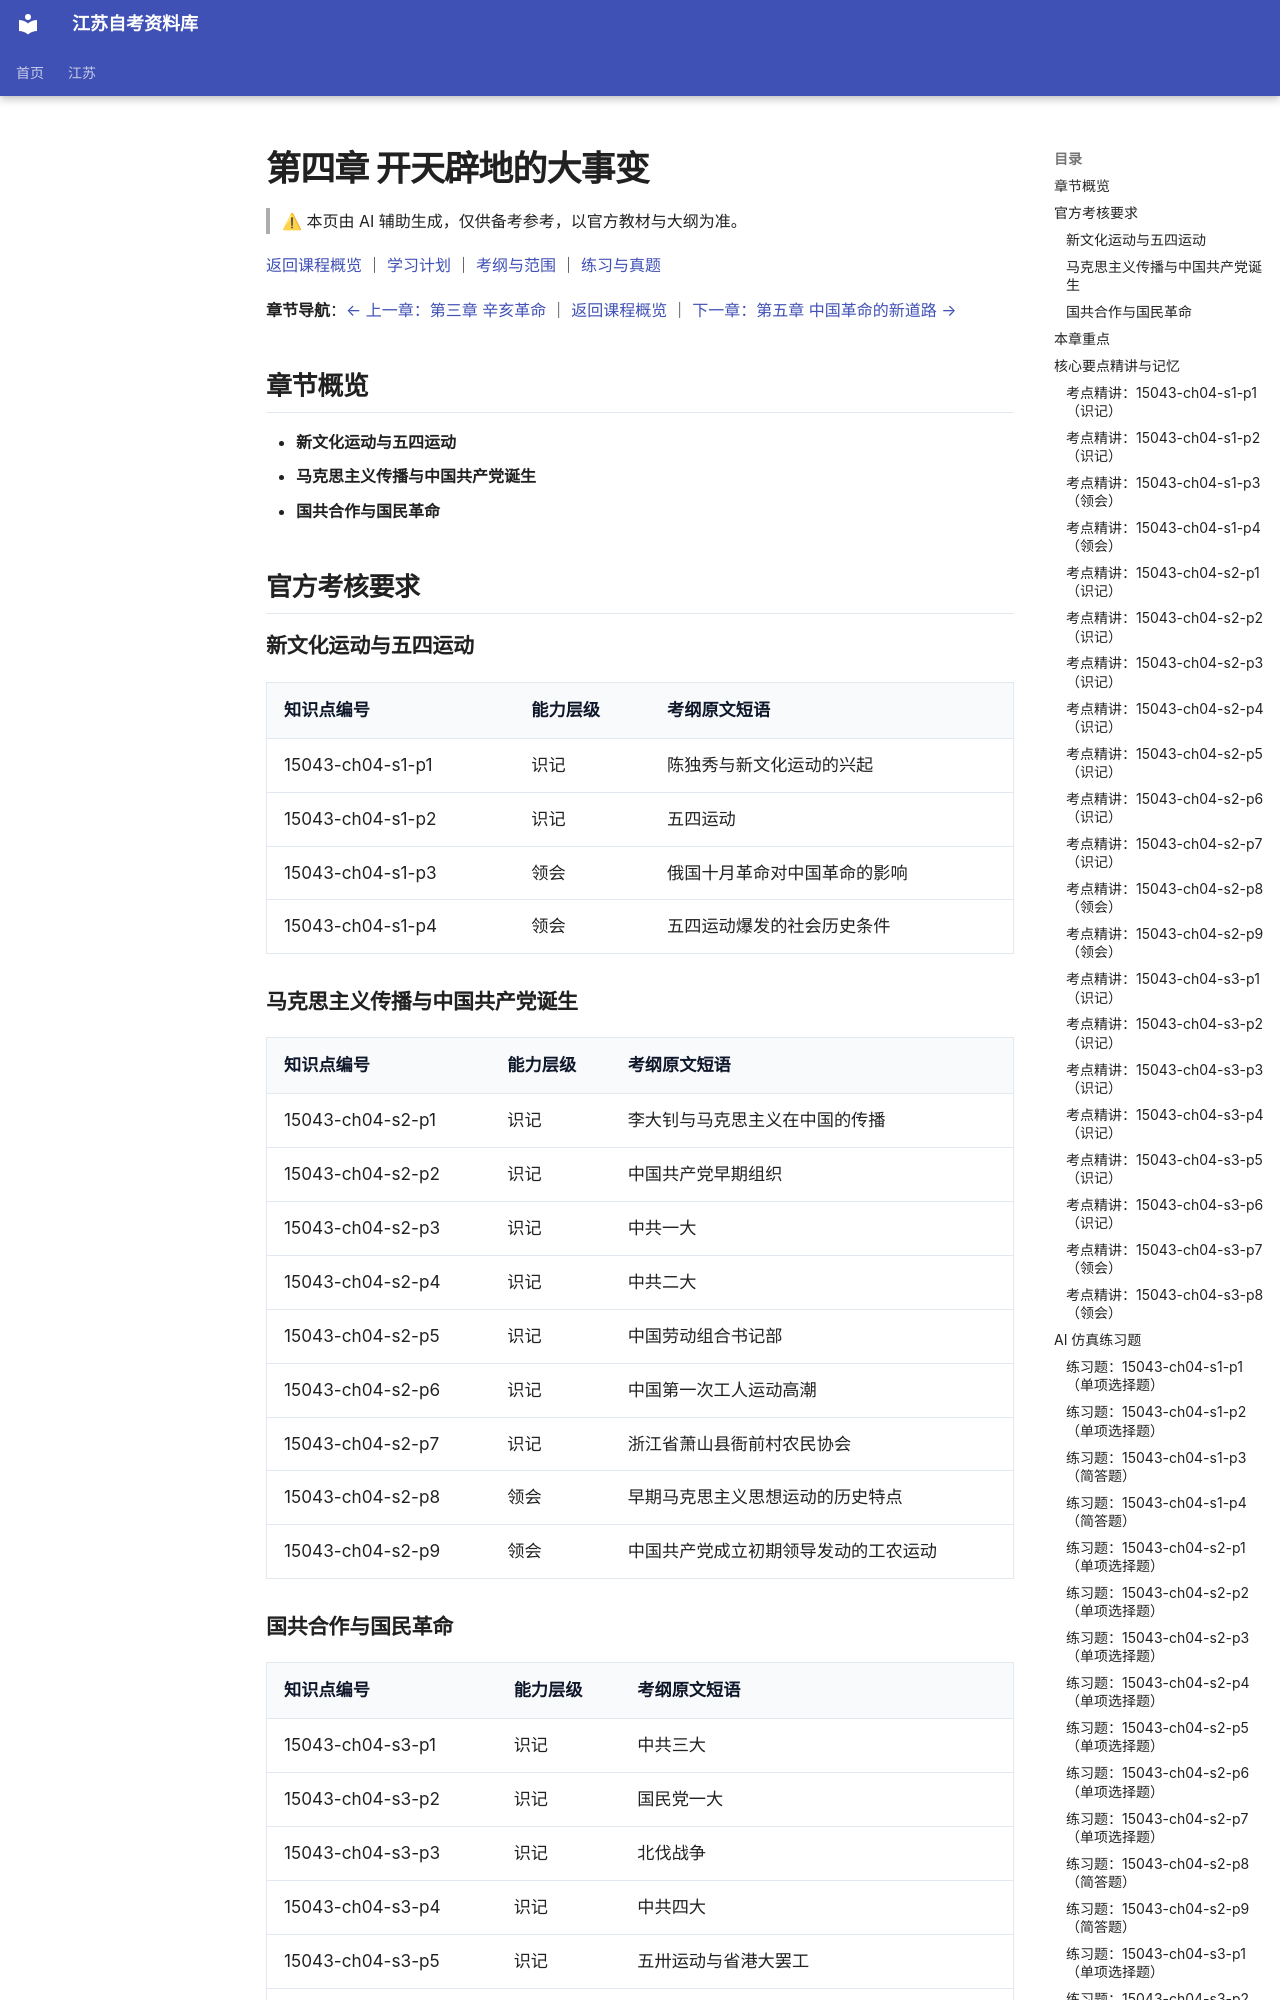

repository: SuperCatQR/jiangsu-zikao-aio · page: jiangsu/courses/15043/knowledge/04-ch04/index.html · generator: mkdocs

<!-- generated by scripts/build-course-content.py; do not edit -->
# 第四章 开天辟地的大事变

> ⚠ 本页由 AI 辅助生成，仅供备考参考，以官方教材与大纲为准。

[返回课程概览](../index.md) ｜ [学习计划](../plan.md) ｜ [考纲与范围](../syllabus.md) ｜ [练习与真题](../practice.md)

**章节导航**：[← 上一章：第三章 辛亥革命](03-ch03.md) ｜ [返回课程概览](../index.md) ｜ [下一章：第五章 中国革命的新道路 →](05-ch05.md)

## 章节概览

- **新文化运动与五四运动**
- **马克思主义传播与中国共产党诞生**
- **国共合作与国民革命**

## 官方考核要求

### 新文化运动与五四运动

| 知识点编号 | 能力层级 | 考纲原文短语 |
| --- | --- | --- |
| 15043-ch04-s1-p1 | 识记 | 陈独秀与新文化运动的兴起 |
| 15043-ch04-s1-p2 | 识记 | 五四运动 |
| 15043-ch04-s1-p3 | 领会 | 俄国十月革命对中国革命的影响 |
| 15043-ch04-s1-p4 | 领会 | 五四运动爆发的社会历史条件 |

### 马克思主义传播与中国共产党诞生

| 知识点编号 | 能力层级 | 考纲原文短语 |
| --- | --- | --- |
| 15043-ch04-s2-p1 | 识记 | 李大钊与马克思主义在中国的传播 |
| 15043-ch04-s2-p2 | 识记 | 中国共产党早期组织 |
| 15043-ch04-s2-p3 | 识记 | 中共一大 |
| 15043-ch04-s2-p4 | 识记 | 中共二大 |
| 15043-ch04-s2-p5 | 识记 | 中国劳动组合书记部 |
| 15043-ch04-s2-p6 | 识记 | 中国第一次工人运动高潮 |
| 15043-ch04-s2-p7 | 识记 | 浙江省萧山县衙前村农民协会 |
| 15043-ch04-s2-p8 | 领会 | 早期马克思主义思想运动的历史特点 |
| 15043-ch04-s2-p9 | 领会 | 中国共产党成立初期领导发动的工农运动 |

### 国共合作与国民革命

| 知识点编号 | 能力层级 | 考纲原文短语 |
| --- | --- | --- |
| 15043-ch04-s3-p1 | 识记 | 中共三大 |
| 15043-ch04-s3-p2 | 识记 | 国民党一大 |
| 15043-ch04-s3-p3 | 识记 | 北伐战争 |
| 15043-ch04-s3-p4 | 识记 | 中共四大 |
| 15043-ch04-s3-p5 | 识记 | 五卅运动与省港大罢工 |
| 15043-ch04-s3-p6 | 识记 | 国民党右派发动的反共政变 |
| 15043-ch04-s3-p7 | 领会 | 第一次国共合作的政治基础及组织形式 |
| 15043-ch04-s3-p8 | 领会 | 国民革命的兴起 |

## 本章重点

- **五四运动的发生、发展及其历史意义**（考纲依据：`L303`）
- **五四运动后，马克思主义在中国的传播，中国的先进知识分子为什么选择和怎样选择了马克思主义**（考纲依据：`L303`）
- **中国共产党成立的历史条件、历史特点以及历史意义**（考纲依据：`L303`）
- **第一次国共合作的形成，北伐战争的胜利进展以及大革命失败的原因**（考纲依据：`L303`）

## 核心要点精讲与记忆

### 考点精讲：15043-ch04-s1-p1（识记）

#### 要点梳理
- 新文化运动是五四运动前兴起的思想解放运动，陈独秀是其主要的发起者与组织者。
- 他以创办刊物、撰写文章的方式聚集了一批进步知识分子，把批判的矛头指向封建礼教与旧道德。
- 运动高举民主与科学两面旗帜，主张以新思想取代旧观念，反对迷信与盲从。
- 在文学领域，运动提倡白话文与新文学，使新思想能够传播到更广的读者群。
- 它的意义在于冲决了封建思想的束缚，为马克思主义在中国的传播准备了思想条件。

#### 易错点
- 把新文化运动等同于五四运动：前者是思想运动，后者是爱国政治运动，后者受前者影响并在时间上更晚。
- 把新文化运动的性质说成政治革命：它主要是一场思想启蒙运动。
- 忽略它在为马克思主义传播准备条件方面的作用。

<!-- ai-block 15043-ch04-s1-p1/explain | generator=agent/explain_point.v1 | evidence_refs=syllabus:15043#L280 | review_state=machine_draft -->

#### 记忆辅助

**关键词**：陈独秀、民主与科学、白话文、思想解放。
**口诀**：「请来两位先生：德先生与赛先生」。
**对比**：新文化运动是思想启蒙运动，五四运动是爱国政治运动，后者更晚并受前者影响。
**串联**：批判封建礼教 → 传播民主科学 → 提倡白话文 → 为马克思主义传播准备条件。

<!-- ai-block 15043-ch04-s1-p1/memorize | generator=agent/memorize_point.v1 | evidence_refs=syllabus:15043#L280 | review_state=machine_draft -->

### 考点精讲：15043-ch04-s1-p2（识记）
